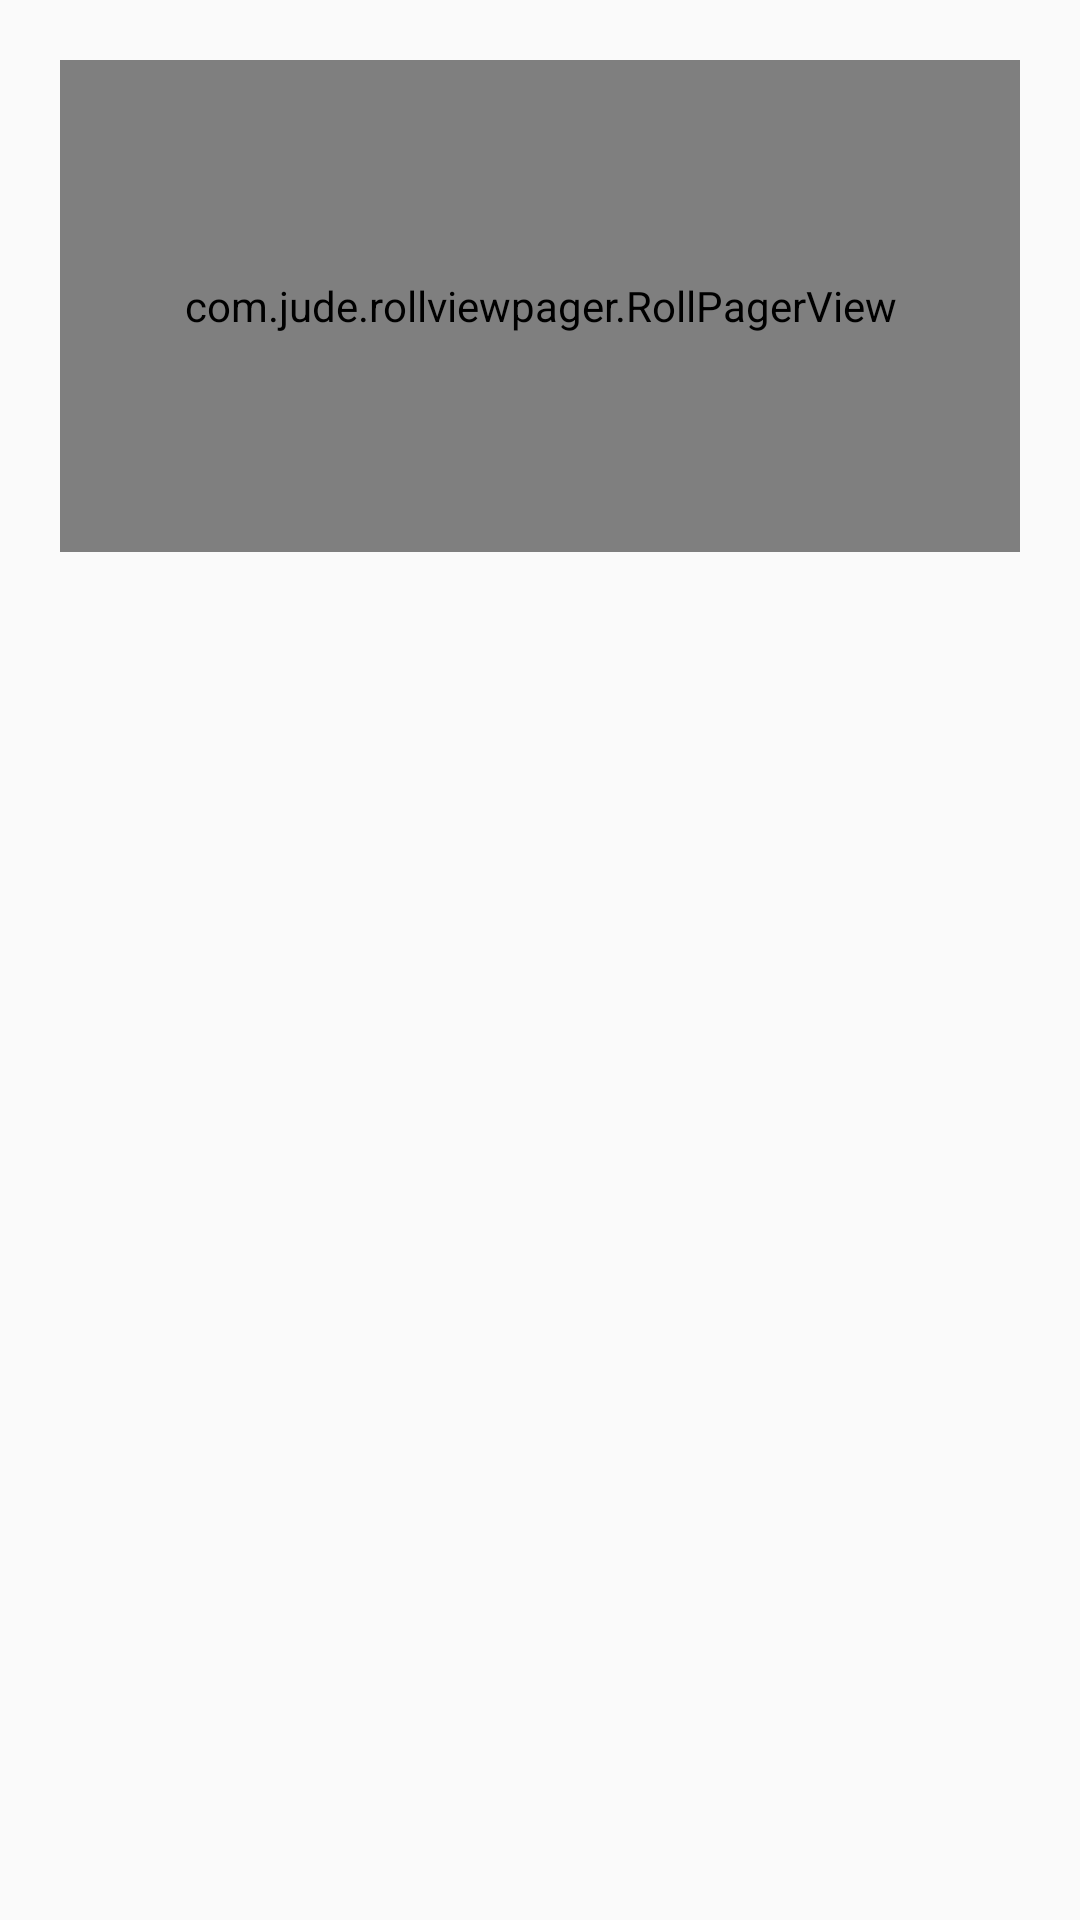

The Android layout XML behind this screen, and the referenced resources:
<!-- AndroidManifest.xml: application theme AppTheme -->
<!-- res/layout/frg_mall_hg.xml -->
<?xml version="1.0" encoding="utf-8"?>
<android.support.v4.widget.NestedScrollView
    xmlns:android="http://schemas.android.com/apk/res/android"
    xmlns:app="http://schemas.android.com/apk/res-auto"
    style="@style/nestedScrollView">
    <LinearLayout
        android:layout_width="match_parent"
        android:layout_height="match_parent"
        android:orientation="vertical">
        <com.jude.rollviewpager.RollPagerView
            app:rollviewpager_play_delay="3000"
            android:id="@+id/frg_mall_hg_rpv"
            android:layout_width="match_parent"
            android:layout_height="164dp"
            android:layout_margin="20dp"/>
        <LinearLayout
            android:layout_width="match_parent"
            android:layout_height="match_parent">
        <android.support.v7.widget.RecyclerView
            android:id="@+id/frg_mall_hg_rv"
            android:layout_marginLeft="20dp"
            android:layout_marginRight="20dp"
            android:layout_width="match_parent"
            android:layout_height="match_parent"/>
        </LinearLayout>
        <View
            android:layout_width="match_parent"
            android:layout_height="60dp"/>
    </LinearLayout>
</android.support.v4.widget.NestedScrollView>
<!-- resources referenced by this layout -->
<resources>
  <style name="nestedScrollView">
          <item name="android:layout_width">match_parent</item>
          <item name="android:layout_height">match_parent</item>
          <item name="android:scrollbars">none</item>
      </style>
  <style name="AppTheme" parent="Theme.AppCompat.Light.DarkActionBar">
          
          <item name="coordinatorLayoutStyle">@style/Widget.Design.CoordinatorLayout</item>
          <item name="windowNoTitle">true</item>
          <item name="windowActionBar">false</item>
          <item name="colorPrimary">@color/colorPrimary</item>
          <item name="colorPrimaryDark">@color/colorPrimaryDark</item>
          <item name="colorAccent">@color/colorAccent</item>
      </style>
  <color name="colorPrimary">#3F51B5</color>
  <color name="colorPrimaryDark">#303F9F</color>
  <color name="colorAccent">#FF4081</color>
</resources>
